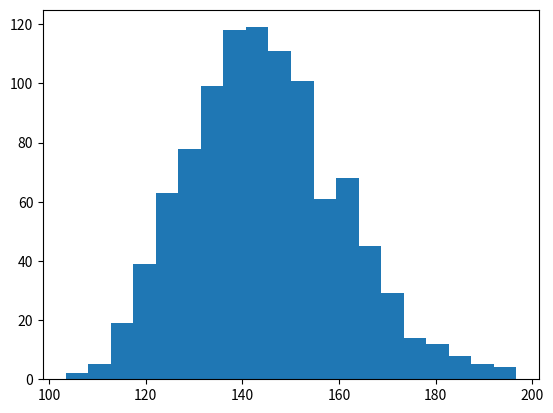

This figure's Python source:
import numpy as np
import matplotlib.pyplot as plt

n = 100
mu = 5
m = 1000

dataset = np.random.standard_normal(n) + mu

theta_hat_stars = []

for _ in range(m):
    sample = [dataset[np.random.randint(0, n)] for __ in range(n)]
    theta_hat_star = np.exp(np.mean(sample))
    theta_hat_stars.append(theta_hat_star)

temp = [(haha - np.mean(theta_hat_stars))**2 for haha in theta_hat_stars]
v_boot = np.mean(temp)

plt.hist(theta_hat_stars, bins=20)
# plt.show()

print("v_boot:", v_boot)